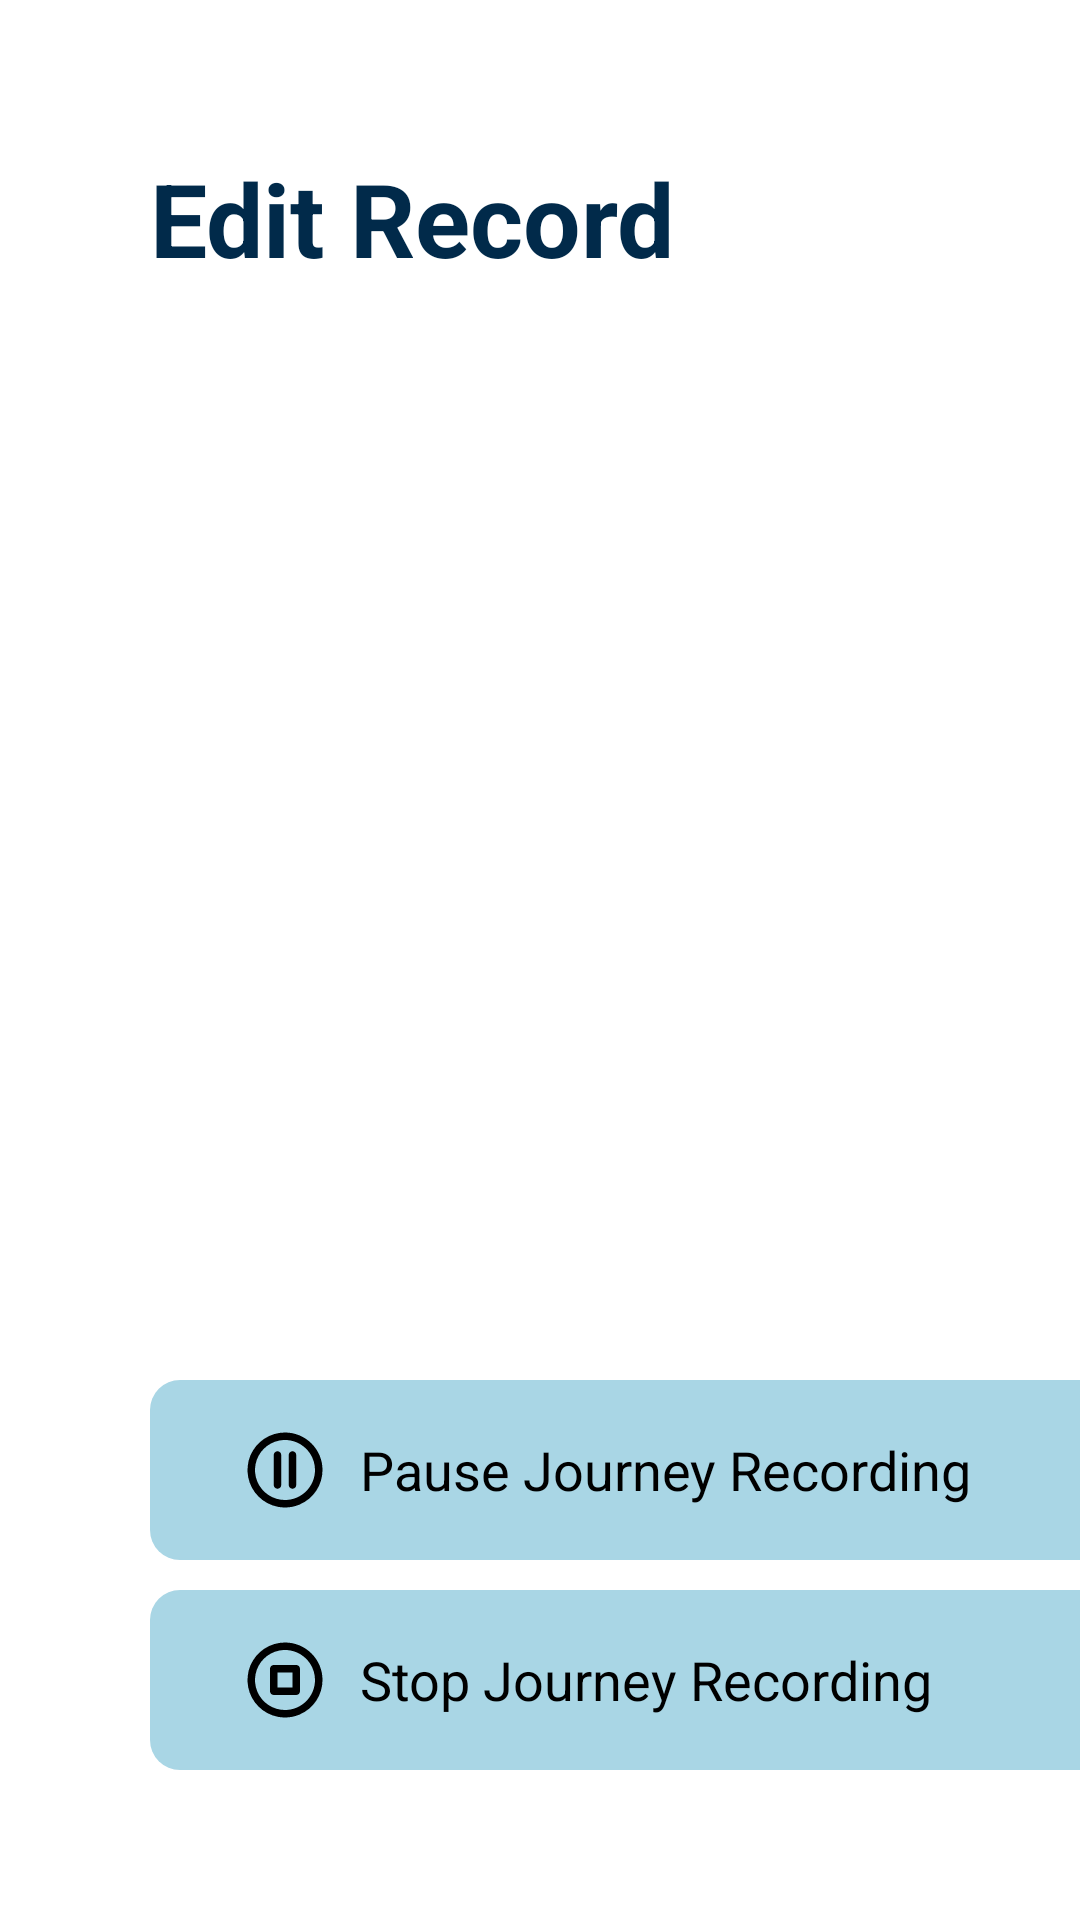

This screen was rendered from an Android layout file. Write that file and the resources it references.
<!-- AndroidManifest.xml: application theme Theme.Mtot -->
<!-- res/layout/fragment_post_hamburger.xml -->
<?xml version="1.0" encoding="utf-8"?>
<androidx.constraintlayout.widget.ConstraintLayout xmlns:android="http://schemas.android.com/apk/res/android"
    xmlns:app="http://schemas.android.com/apk/res-auto"
    xmlns:tools="http://schemas.android.com/tools"
    android:layout_width="match_parent"
    android:layout_height="match_parent"
    android:background="@color/white"
    tools:context=".ui.post.PostHamburgerFragment">

    <TextView
        android:id="@+id/tv_post_hamburger_title"
        android:layout_width="wrap_content"
        android:layout_height="wrap_content"
        android:layout_marginStart="50dp"
        android:layout_marginTop="50dp"
        android:text="@string/post_hamburger_title"
        android:textColor="@color/quaternary"
        android:textSize="34sp"
        android:textStyle="bold"
        app:layout_constraintStart_toStartOf="parent"
        app:layout_constraintTop_toTopOf="parent" />

    <androidx.recyclerview.widget.RecyclerView
        android:id="@+id/rv_post_hamburger"
        android:layout_width="0dp"
        android:layout_height="0dp"
        android:layout_marginVertical="10dp"
        android:layout_marginEnd="-10dp"
        app:layout_constraintBottom_toTopOf="@id/ll_post_hamburger1"
        app:layout_constraintEnd_toEndOf="parent"
        app:layout_constraintStart_toStartOf="@id/tv_post_hamburger_title"
        app:layout_constraintTop_toBottomOf="@id/tv_post_hamburger_title" />

    <LinearLayout
        android:id="@+id/ll_post_hamburger1"
        android:layout_width="0dp"
        android:layout_height="60dp"
        android:layout_marginVertical="10dp"
        android:layout_marginEnd="-10dp"
        android:background="@drawable/shape_post_hamburger_item"
        android:gravity="center_vertical"
        android:orientation="horizontal"
        android:padding="10dp"
        app:layout_constraintBottom_toTopOf="@id/ll_post_hamburger_stop"
        app:layout_constraintEnd_toEndOf="parent"
        app:layout_constraintStart_toStartOf="@id/rv_post_hamburger">

        <ImageView
            android:id="@+id/iv_item_post_hamburger1"
            android:layout_width="30dp"
            android:layout_height="30dp"
            android:layout_marginStart="20dp"
            android:src="@drawable/ic_post_hamburger_pause" />

        <TextView
            android:id="@+id/tv_item_post_hamburger1"
            android:layout_width="0dp"
            android:layout_height="wrap_content"
            android:layout_marginHorizontal="10dp"
            android:layout_weight="1"
            android:text="@string/post_hamburger_pause"
            android:textColor="@color/black"
            android:textSize="18sp" />

    </LinearLayout>

    <LinearLayout
        android:id="@+id/ll_post_hamburger_stop"
        android:layout_width="0dp"
        android:layout_height="60dp"
        android:layout_marginTop="10dp"
        android:layout_marginEnd="-10dp"
        android:layout_marginBottom="50dp"
        android:background="@drawable/shape_post_hamburger_item"
        android:gravity="center_vertical"
        android:orientation="horizontal"
        android:padding="10dp"
        app:layout_constraintBottom_toBottomOf="parent"
        app:layout_constraintEnd_toEndOf="parent"
        app:layout_constraintStart_toStartOf="@id/rv_post_hamburger">

        <ImageView
            android:id="@+id/iv_item_post_hamburger2"
            android:layout_width="30dp"
            android:layout_height="30dp"
            android:layout_marginStart="20dp"
            android:src="@drawable/ic_post_hamburger_stop" />

        <TextView
            android:id="@+id/tv_item_post_hamburger2"
            android:layout_width="0dp"
            android:layout_height="wrap_content"
            android:layout_marginHorizontal="10dp"
            android:layout_weight="1"
            android:text="@string/post_hamburger_stop"
            android:textColor="@color/black"
            android:textSize="18sp" />

    </LinearLayout>

</androidx.constraintlayout.widget.ConstraintLayout>
<!-- resources referenced by this layout -->
<resources>
  <color name="black">#FF000000</color>
  <color name="quaternary">#FF012A4A</color>
  <color name="white">#FFFFFFFF</color>
  <!-- drawable ic_post_hamburger_stop (drawable) -->
  <vector xmlns:android="http://schemas.android.com/apk/res/android"
      android:width="24dp"
      android:height="24dp"
      android:viewportWidth="24"
      android:viewportHeight="24">
    <path
        android:pathData="M15,8H9C8.735,8 8.48,8.105 8.293,8.293C8.105,8.48 8,8.735 8,9V15C8,15.265 8.105,15.52 8.293,15.707C8.48,15.895 8.735,16 9,16H15C15.265,16 15.52,15.895 15.707,15.707C15.895,15.52 16,15.265 16,15V9C16,8.735 15.895,8.48 15.707,8.293C15.52,8.105 15.265,8 15,8ZM14,14H10V10H14V14ZM12,2C10.022,2 8.089,2.586 6.444,3.685C4.8,4.784 3.518,6.346 2.761,8.173C2.004,10 1.806,12.011 2.192,13.951C2.578,15.891 3.53,17.673 4.929,19.071C6.327,20.47 8.109,21.422 10.049,21.808C11.989,22.194 14,21.996 15.827,21.239C17.654,20.482 19.216,19.2 20.315,17.556C21.413,15.911 22,13.978 22,12C22,10.687 21.741,9.386 21.239,8.173C20.736,6.96 20,5.858 19.071,4.929C18.142,4 17.04,3.264 15.827,2.761C14.614,2.259 13.313,2 12,2ZM12,20C10.418,20 8.871,19.531 7.555,18.652C6.24,17.773 5.214,16.523 4.609,15.061C4.003,13.6 3.845,11.991 4.154,10.439C4.462,8.887 5.224,7.462 6.343,6.343C7.462,5.224 8.887,4.462 10.439,4.154C11.991,3.845 13.6,4.003 15.061,4.609C16.523,5.214 17.773,6.24 18.652,7.555C19.531,8.871 20,10.418 20,12C20,14.122 19.157,16.157 17.657,17.657C16.157,19.157 14.122,20 12,20Z"
        android:fillColor="#000000"/>
  </vector>
  <!-- drawable shape_post_hamburger_item (drawable) -->
  <?xml version="1.0" encoding="utf-8"?>
  <shape xmlns:android="http://schemas.android.com/apk/res/android">
      <solid android:color="@color/primary"/>
      <corners android:bottomLeftRadius="10dp" android:topLeftRadius="10dp"/>
  </shape>
  <string name="post_hamburger_pause">Pause Journey Recording</string>
  <string name="post_hamburger_stop">Stop Journey Recording</string>
  <string name="post_hamburger_title">Edit Record</string>
  <style name="Theme.Mtot" parent="Theme.MaterialComponents.DayNight.NoActionBar">
          
          <item name="colorPrimary">@color/primary</item>
          <item name="colorPrimaryVariant">@color/purple_700</item>
          <item name="colorOnPrimary">@color/white</item>
          
          <item name="colorSecondary">@color/secondary</item>
          <item name="colorSecondaryVariant">@color/teal_700</item>
          <item name="colorOnSecondary">@color/black</item>
          
          <item name="android:statusBarColor">?attr/colorPrimaryVariant</item>
          
          <item name="android:windowFullscreen">true</item>
          <item name="windowNoTitle">true</item>
          <item name="android:windowNoTitle">true</item>
      </style>
  <color name="primary">#FFA9D6E5</color>
  <color name="purple_700">#FF3700B3</color>
  <color name="secondary">#FF468FAF</color>
  <color name="teal_700">#FF018786</color>
</resources>
